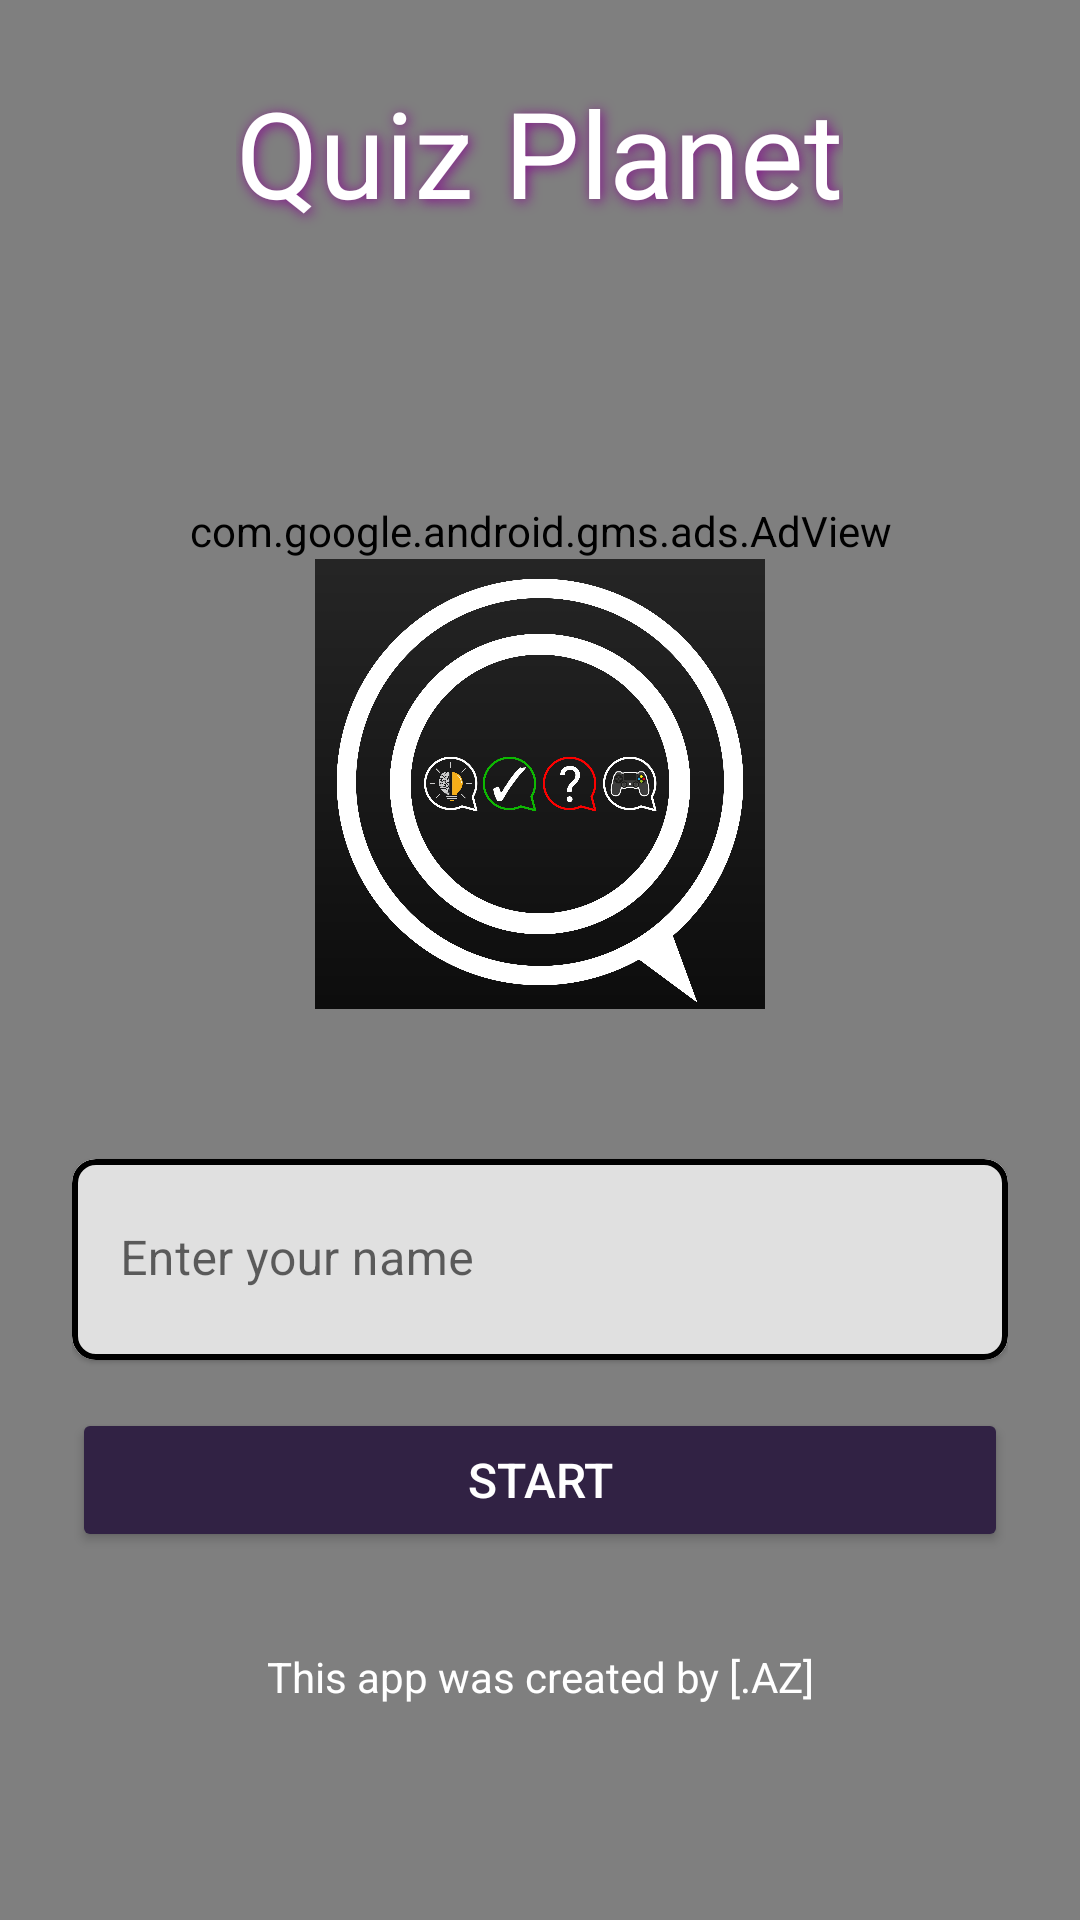

The Android layout XML behind this screen, and the referenced resources:
<!-- AndroidManifest.xml: application theme Theme.QuizApp -->
<!-- res/layout/activity_main.xml -->
<RelativeLayout xmlns:android="http://schemas.android.com/apk/res/android"
    xmlns:app="http://schemas.android.com/apk/res-auto"
    xmlns:tools="http://schemas.android.com/tools"
    xmlns:ads="http://schemas.android.com/apk/res-auto"
    android:layout_width="match_parent"
    android:layout_height="match_parent">

    
    <VideoView
        android:id="@+id/videoBackground"
        android:layout_width="1080dp"
        android:layout_height="1920dp"
        android:scaleType="centerCrop"
        android:layout_alignParentTop="true"
        android:layout_alignParentBottom="true" />

    
    <ScrollView
        android:layout_width="match_parent"
        android:layout_height="match_parent"
        android:fillViewport="true">

        <LinearLayout
            android:layout_width="match_parent"
            android:layout_height="wrap_content"
            android:orientation="vertical"
            android:gravity="center_horizontal"
            android:padding="24dp">

            

            
            <TextView
                android:id="@+id/tvAppName"
                android:layout_width="wrap_content"
                android:layout_height="wrap_content"
                android:layout_marginBottom="90dp"
                android:shadowColor="@color/bangkek"
                android:shadowDx="2"
                android:shadowDy="2"
                android:shadowRadius="10"
                android:text="Quiz Planet"
                android:textColor="@color/white"
                android:textSize="40sp" />
            <com.google.android.gms.ads.AdView
                android:id="@+id/adView"
                android:layout_width="match_parent"
                android:layout_height="wrap_content"
                android:layout_alignParentBottom="true"
                ads:adSize="BANNER"
                ads:adUnitId="ca-app-pub-2047280217150875/4120694554"/>


            <ImageView
                android:id="@+id/ivLogo"
                android:layout_width="150dp"
                android:layout_height="150dp"
                android:src="@drawable/logoapk"
                android:contentDescription="App Logo"
                android:layout_marginBottom="50dp"
                android:layout_gravity="center" />

            
            <com.google.android.material.card.MaterialCardView
                android:layout_width="match_parent"
                android:layout_height="wrap_content"
                app:cardCornerRadius="8dp"
                app:strokeColor="@android:color/black"
                app:strokeWidth="2dp"
                android:layout_marginBottom="16dp">

                <com.google.android.material.textfield.TextInputLayout
                    android:layout_width="match_parent"
                    android:layout_height="wrap_content"
                    app:boxStrokeWidth="2dp"
                    app:boxStrokeColor="@android:color/holo_purple"
                    android:hint="Enter your name"
                    app:hintTextAppearance="@style/HintTextStyle">

                    <EditText
                        android:id="@+id/etName"
                        android:layout_width="match_parent"
                        android:layout_height="67dp"
                        android:inputType="text"
                        android:padding="16dp"
                        android:textSize="16sp"
                        android:textColorHint="@android:color/holo_green_dark" />
                </com.google.android.material.textfield.TextInputLayout>
            </com.google.android.material.card.MaterialCardView>

            
            <Button
                android:id="@+id/btnStart"
                android:layout_width="match_parent"
                android:layout_height="wrap_content"
                android:paddingVertical="12dp"
                android:text="Start"
                android:textSize="16sp"
                android:backgroundTint="@color/primary_color"
                android:textColor="@android:color/white"
                android:layout_marginBottom="16dp" />

            
            <TextView
                android:layout_width="wrap_content"
                android:layout_height="wrap_content"
                android:layout_marginTop="16dp"
                android:text="This app was created by [.AZ]"
                android:textSize="14sp"
                android:textColor="@android:color/white"
                android:gravity="center" />
        </LinearLayout>
    </ScrollView>
</RelativeLayout>
<!-- resources referenced by this layout -->
<resources>
  <color name="bangkek">#850F8D</color>
  <color name="primary_color">#312244</color>
  <color name="white">#FFFFFFFF</color>
  <!-- drawable logoapk: png bitmap (drawable, 416487 bytes) -->
  <style name="HintTextStyle" parent="TextAppearance.MaterialComponents.Body1">
          <item name="android:textSize">14sp</item> 
          <item name="android:textColor">@android:color/darker_gray</item> 
      </style>
  <style name="Theme.QuizApp" parent="Theme.MaterialComponents.DayNight.NoActionBar">
          
          <item name="colorPrimary">@color/purple_200</item>
          <item name="colorPrimaryVariant">@color/black</item>
          <item name="colorOnPrimary">@android:color/white</item>
  
          
          <item name="android:colorBackground">@color/black</item>
  
          
          <item name="windowNoTitle">true</item>
          <item name="windowActionBar">false</item>
          <item name="android:statusBarColor">@color/black</item>
  
          
          <item name="android:windowFullscreen">true</item>
      </style>
  <color name="purple_200">#FFBB86FC</color>
  <color name="black">#FF000000</color>
</resources>
